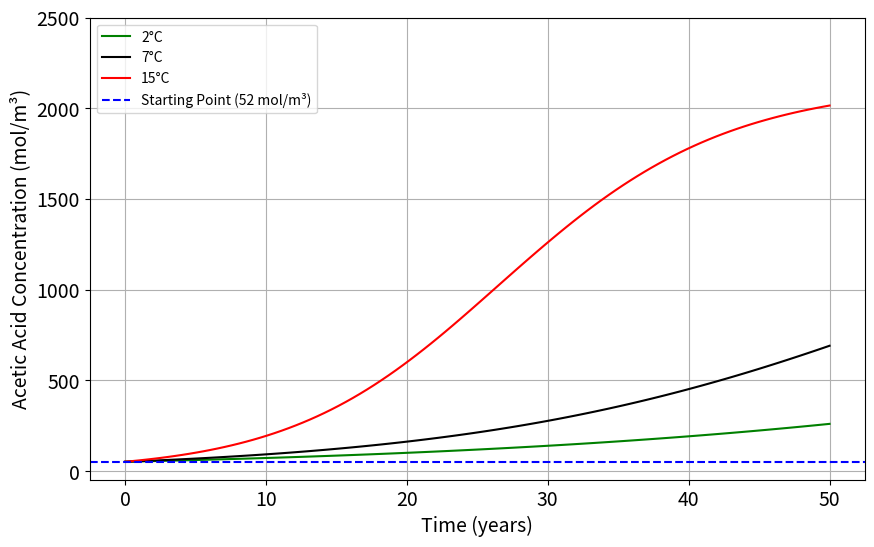

Recreate this plot in Python.
import numpy as np
import matplotlib.pyplot as plt
from scipy.integrate import solve_ivp

# Constants for the model
R = 8.314  # Ideal gas constant (J/(mol·K))
A = 0.00103  # Pre-exponential factor (mol^-2 m^6 s^-1)
Ea = 70734  # Activation energy (J/mol)

# Initial concentrations (mol/m^3)
ROAc0 = 13403.6
H2O0 = 2137.2
HOAc0 = 52  # Starting acetic acid concentration

# Time span for simulation (50 years in seconds)
time_span = (0, 50 * 365.25 * 24 * 60 * 60)  # 50 years

# Define the ODE function
def acetic_acid_concentration(t, HOAc, k):
    ROAc = ROAc0 - HOAc
    H2O = H2O0 - HOAc
    dHOAc_dt = k * ROAc * H2O * HOAc
    return dHOAc_dt

# Define scenarios
'''
cases = {
    "Good Scenario (2°C)": {"HOAc0": HOAc0, "T": 275.15, "color": "green"},  # 2°C
    "Average Scenario (7°C)": {"HOAc0": HOAc0, "T": 280.15, "color": "black"},  # 7°C
    "Bad Scenario (15°C)": {"HOAc0": HOAc0, "T": 288.15, "color": "red"}  # 15°C
}
'''
cases = {
    "2°C": {"HOAc0": HOAc0, "T": 275.15, "color": "green"},  # 2°C
    "7°C": {"HOAc0": HOAc0, "T": 280.15, "color": "black"},  # 7°C
    "15°C": {"HOAc0": HOAc0, "T": 288.15, "color": "red"}  # 15°C
}

results = {}
for case, params in cases.items():
    # Update constants for the case
    HOAc0 = params["HOAc0"]
    T = params["T"]
    k = A * np.exp(-Ea / (R * T))
    
    # Solve the ODE
    solution = solve_ivp(
        acetic_acid_concentration, time_span, [HOAc0],
        args=(k,), method='RK45', t_eval=np.linspace(time_span[0], time_span[1], 100)
    )
    results[case] = solution

# Plot the results
plt.figure(figsize=(10, 6))
for case, solution in results.items():
    time_years = solution.t / (365.25 * 24 * 3600)  # Convert time to years
    plt.plot(time_years, solution.y[0], label=case, color=cases[case]["color"])  # Apply specific color from cases

# Add a horizontal line for the starting point
plt.axhline(y=HOAc0, color='blue', linestyle='--', label='Starting Point (52 mol/m³)')

# Font size of tick labels
plt.xticks(fontsize=14)
plt.yticks(np.arange(0, np.max([sol.y[0].max() for sol in results.values()]) + 500, 500), fontsize=14)

# Add labels, title, and legend
# plt.title("Increase in Acetic Acid Concentration in CTA Over 50 Years")
plt.xlabel("Time (years)", fontsize=14)
plt.ylabel("Acetic Acid Concentration (mol/m³)", fontsize=14)
plt.legend()
plt.grid(True)
plt.show()
